Labelled photos from "vgg19_classification", an image-classification folder in SarthakSangam27/RoadGuard-AI. The possible labels are: background, pothole.

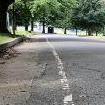
Label: background

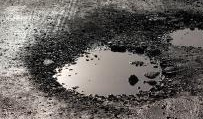
Label: pothole

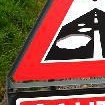
Label: background

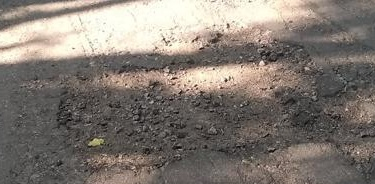
Label: pothole

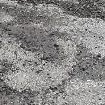
Label: background

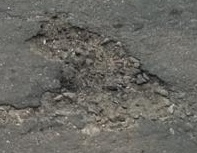
Label: pothole
